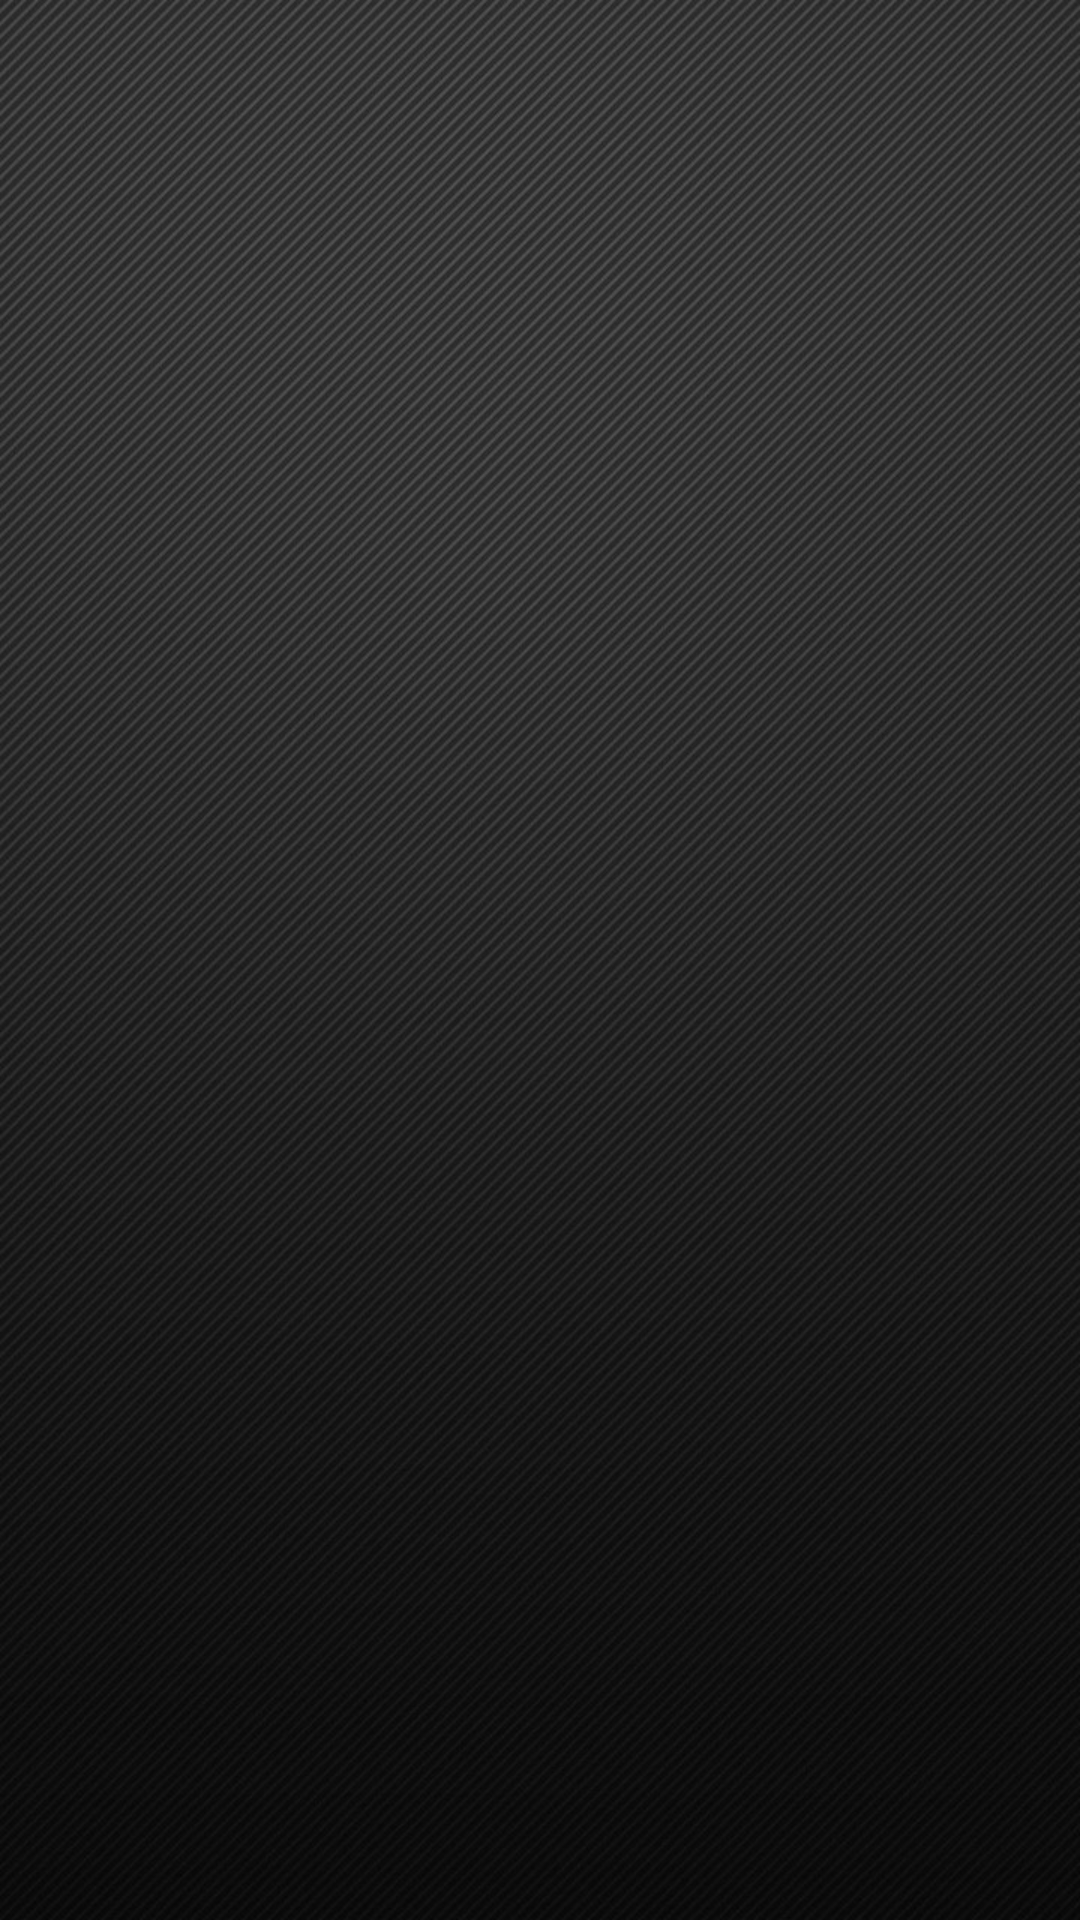

Android layout source for this screen:
<!-- AndroidManifest.xml: application theme Theme.ProjectEnd -->
<!-- res/layout/activity_view_empresas.xml -->
<?xml version="1.0" encoding="utf-8"?>
<LinearLayout xmlns:android="http://schemas.android.com/apk/res/android"
    xmlns:app="http://schemas.android.com/apk/res-auto"
    xmlns:tools="http://schemas.android.com/tools"
    android:layout_width="match_parent"
    android:layout_height="match_parent"
    android:orientation="vertical"
    android:background="@drawable/img_9"
    tools:context=".ViewEmpresas">


    <androidx.appcompat.widget.Toolbar
        android:id="@+id/Toolbar_empresas"
        android:layout_width="match_parent"
        android:layout_height="wrap_content"
        android:background="#4A4949"
        android:elevation="4dp"
        android:text="Empresas de Transporte"
        android:textSize="30dp"
        android:textStyle="bold"
        android:theme="@style/ThemeOverlay.AppCompat.ActionBar"
        app:popupTheme="@style/Theme.AppCompat.Light"
        app:titleTextColor="@color/white" />


    <GridView
        android:id="@+id/ListaEmpresas"
        android:numColumns="1"
        android:layout_width="match_parent"
        android:layout_height="match_parent" />


</LinearLayout>
<!-- resources referenced by this layout -->
<resources>
  <!-- drawable img_9: png bitmap (drawable, 227948 bytes) -->
  <!-- not gathered from this repository: default colours our renderer supplied (Android Studio template values) -->
  <color name="white">#FFFFFFFF</color>
</resources>
